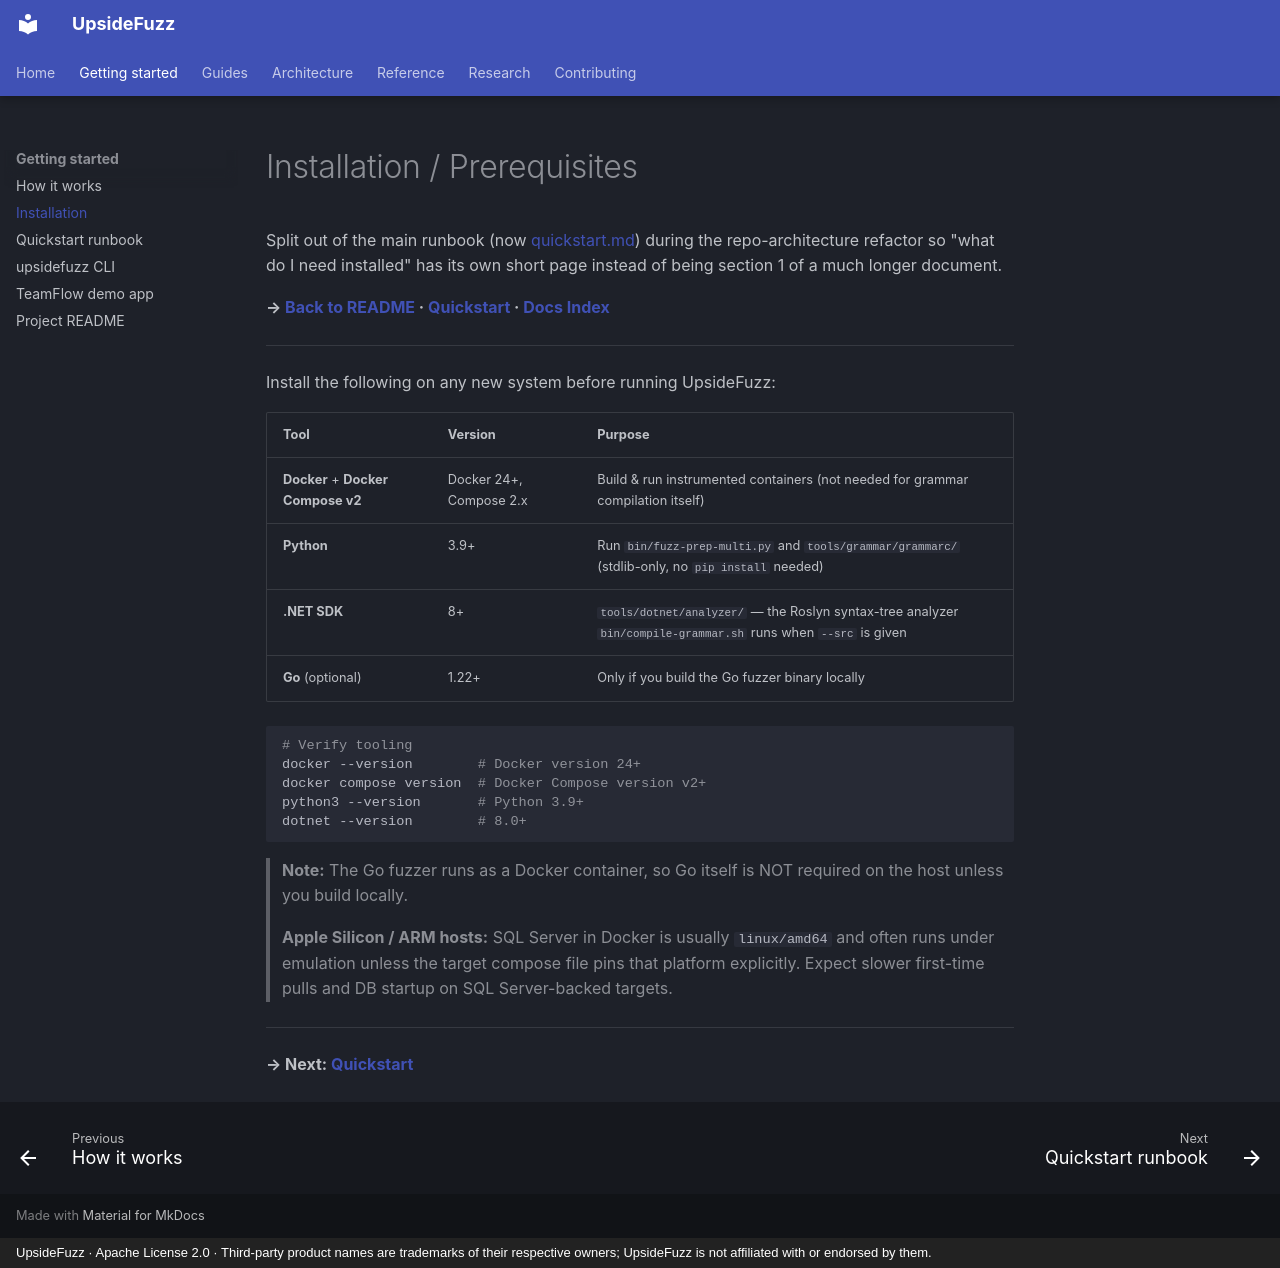

repository: malchikserega/upside-fuzzer · page: getting-started/installation/index.html · generator: mkdocs · copyright: UpsideFuzz · Apache License 2.0 · Third-party product names are trademarks of their respective owners; UpsideFuzz is not affiliated with or endorsed by them.

# Installation / Prerequisites

Split out of the main runbook (now [quickstart.md](quickstart.md)) during the
repo-architecture refactor so "what do I need installed" has its own short
page instead of being section 1 of a much longer document.

**→ [Back to README](../../README.md) · [Quickstart](quickstart.md) · [Docs Index](../index.md)**

---

Install the following on any new system before running UpsideFuzz:

| Tool | Version | Purpose |
|------|---------|---------|
| **Docker** + **Docker Compose v2** | Docker 24+, Compose 2.x | Build & run instrumented containers (not needed for grammar compilation itself) |
| **Python** | 3.9+ | Run `bin/fuzz-prep-multi.py` and `tools/grammar/grammarc/` (stdlib-only, no `pip install` needed) |
| **.NET SDK** | 8+ | `tools/dotnet/analyzer/` — the Roslyn syntax-tree analyzer `bin/compile-grammar.sh` runs when `--src` is given |
| **Go** (optional) | 1.22+ | Only if you build the Go fuzzer binary locally |

```bash
# Verify tooling
docker --version        # Docker version 24+
docker compose version  # Docker Compose version v2+
python3 --version       # Python 3.9+
dotnet --version        # 8.0+
```

> **Note:** The Go fuzzer runs as a Docker container, so Go itself is NOT required on the host unless you build locally.

> **Apple Silicon / ARM hosts:** SQL Server in Docker is usually `linux/amd64` and often runs under emulation unless the target compose file pins that platform explicitly. Expect slower first-time pulls and DB startup on SQL Server-backed targets.

---

**→ Next: [Quickstart](quickstart.md)**
